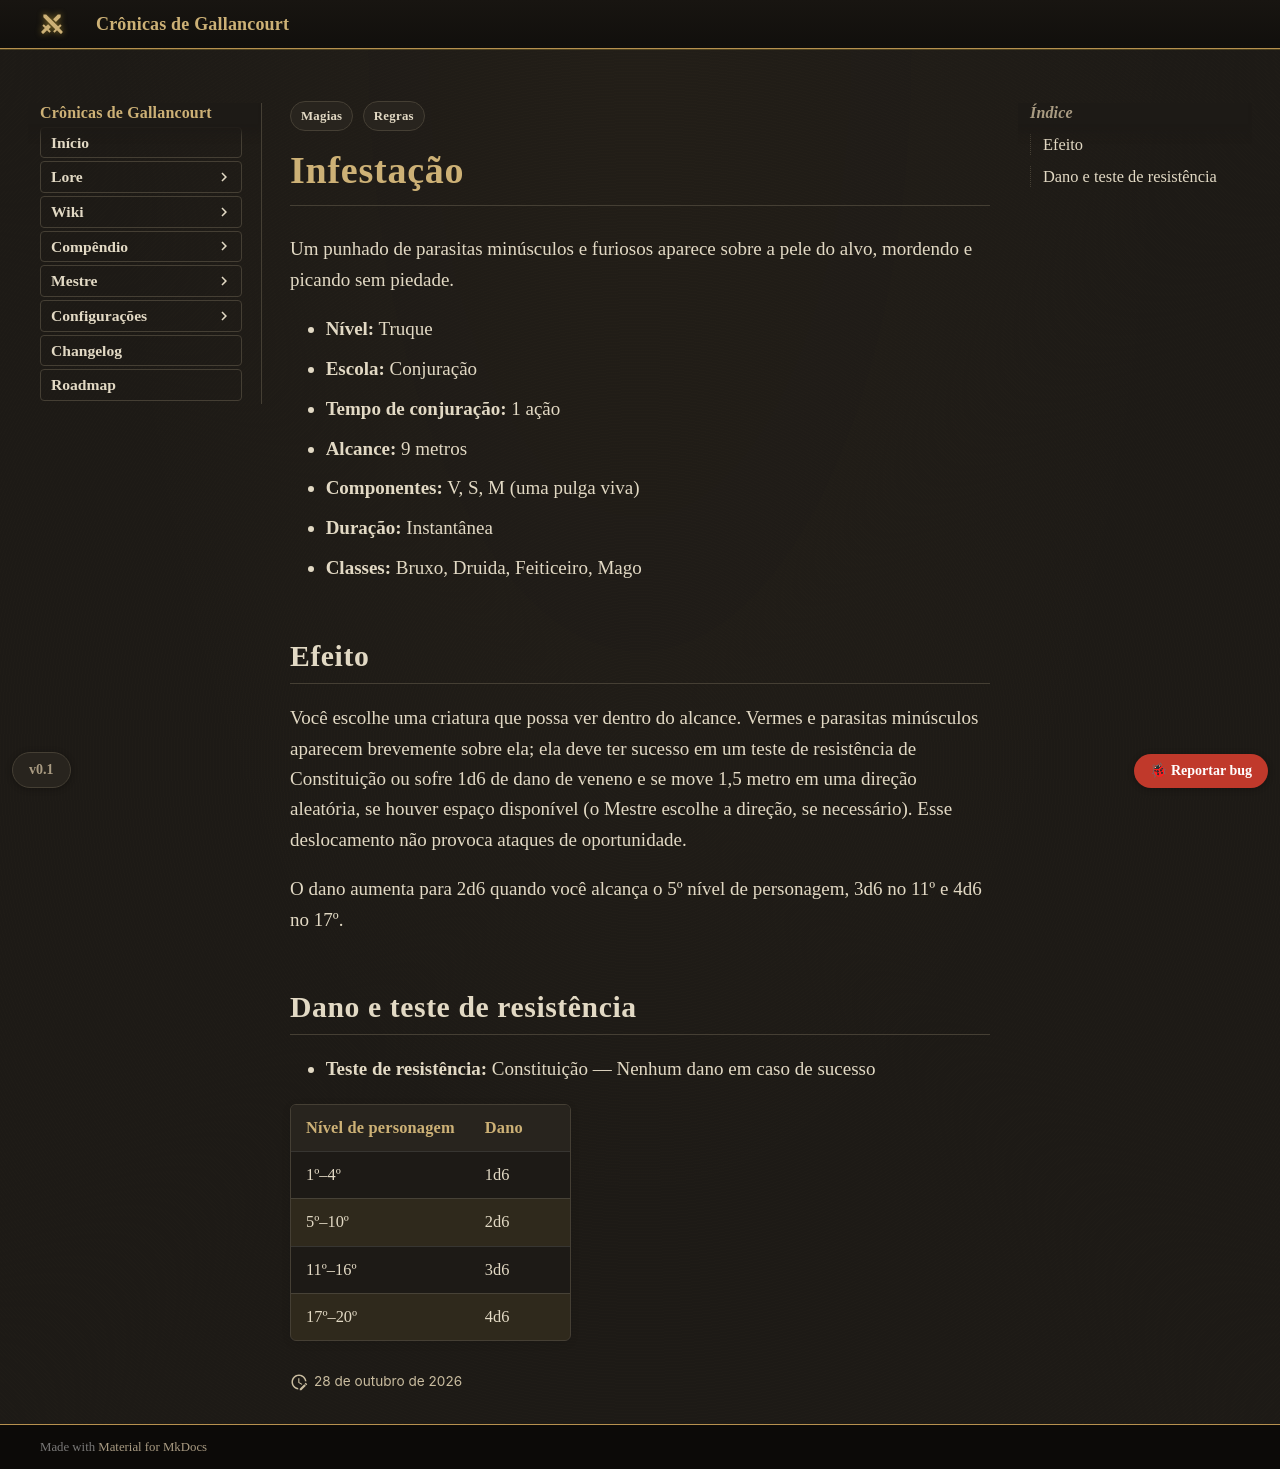

repository: Verayon/Gallancourt-RPG-DnD- · page: magias/infestacao/index.html · generator: mkdocs

---
tags:
  - Regras
  - Magias
magia:
  nivel: 0
  escola: Conjuração
  tempo: "1 ação"
  alcance: "9 metros"
  componentes: "V, S, M (uma pulga viva)"
  duracao: "Instantânea"
  ritual: false
  concentracao: false
  classes: [Bruxo, Druida, Feiticeiro, Mago]
  categoria: Dano
  dano_tipo: Veneno
  alcance_tipo: Distância
  area: Nenhuma
  fonte: "Xanathar's Guide to Everything"
  nome_ingles: Infestation
  resistencia: Constituição
  resistencia_efeito: "Nenhum dano"
  dano:
    - ["1º–4º", "1d6"]
    - ["5º–10º", "2d6"]
    - ["11º–16º", "3d6"]
    - ["17º–20º", "4d6"]
---

# Infestação

Um punhado de parasitas minúsculos e furiosos aparece sobre a pele do alvo, mordendo e picando sem piedade.

- **Nível:** Truque
- **Escola:** Conjuração
- **Tempo de conjuração:** 1 ação
- **Alcance:** 9 metros
- **Componentes:** V, S, M (uma pulga viva)
- **Duração:** Instantânea
- **Classes:** Bruxo, Druida, Feiticeiro, Mago

## Efeito

Você escolhe uma criatura que possa ver dentro do alcance. Vermes e parasitas minúsculos aparecem brevemente sobre ela; ela deve ter sucesso em um teste de resistência de Constituição ou sofre 1d6 de dano de veneno e se move 1,5 metro em uma direção aleatória, se houver espaço disponível (o Mestre escolhe a direção, se necessário). Esse deslocamento não provoca ataques de oportunidade.

O dano aumenta para 2d6 quando você alcança o 5º nível de personagem, 3d6 no 11º e 4d6 no 17º.
